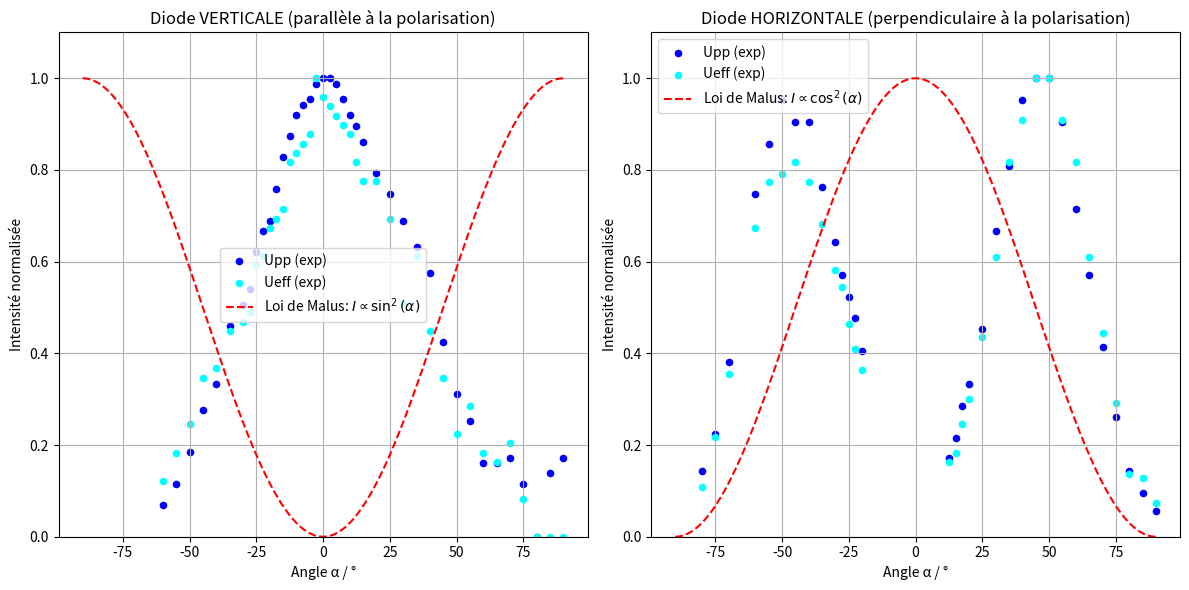

Recreate this plot in Python.
import numpy as np
import matplotlib.pyplot as plt

# --- Données expérimentales ---
# Diode VERTICALE (Upp et Ueff)
alpha_vert = np.array([90, 85, 80, 75, 70, 65, 60, 55, 50, 45, 40, 35, 30, 25, 20, 15, 12.5, 10, 7.5, 5, 2.5, 0, -2.5, -5, -7.5, -10, -12.5, -15, -17.5, -20, -22.5, -25, -27.5, -30, -35, -40, -45, -50, -55, -60])
Upp_vert = np.array([15, 12, 0, 10, 15, 14, 14, 22, 27, 37, 50, 55, 60, 65, 69, 75, 78, 80, 83, 86, 87, 87, 86, 83, 82, 80, 76, 72, 66, 60, 58, 54, 47, 44, 40, 29, 24, 16, 10, 6])
Ueff_vert = np.array([0, 0, 0, 4, 10, 8, 9, 14, 11, 17, 22, 30, 25, 34, 38, 38, 40, 43, 44, 45, 46, 47, 49, 43, 42, 41, 40, 35, 34, 33, 30, 29, 24, 23, 22, 18, 17, 12, 9, 6])

# Diode HORIZONTALE (Upp et Ueff)
alpha_horiz = np.array([90, 85, 80, 75, 70, 65, 60, 55, 50, 45, 40, 35, 30, 25, 20, 17.5, 15, 12.5, -20, -22.5, -25, -27.5, -30, -35, -40, -45, -50, -55, -60, -70, -75, -80])
Upp_horiz = np.array([1.2, 2, 3, 5.5, 8.7, 12, 15, 19, 21, 21, 20, 17, 14, 9.5, 7, 6, 4.5, 3.6, 8.5, 10, 11, 12, 13.5, 16, 19, 19, 20, 18, 15.7, 8, 4.7, 3])
Ueff_horiz = np.array([0.8, 1.4, 1.5, 3.2, 4.9, 6.7, 9, 10, 11, 11, 10, 9, 6.7, 4.8, 3.3, 2.7, 2, 1.8, 4, 4.5, 5.1, 6, 6.4, 7.5, 8.5, 9, 8.7, 8.5, 7.4, 3.9, 2.4, 1.2])

# --- Normalisation (diviser par le max) ---
def normaliser(data):
    return data / np.nanmax(data)

Upp_vert_norm  = normaliser(Upp_vert)
Ueff_vert_norm = normaliser(Ueff_vert)
Upp_horiz_norm  = normaliser(Upp_horiz)   # CORRIGÉ : était normaliser(Upp_vert)
Ueff_horiz_norm = normaliser(Ueff_horiz)

# --- Courbes théoriques (loi de Malus) ---
alpha_theo = np.linspace(-90, 90, 1000)
sin2_alpha = np.sin(np.radians(alpha_theo)) ** 2
cos2_alpha = np.cos(np.radians(alpha_theo)) ** 2

# --- Tracé ---
plt.figure(figsize=(12, 6))

# Diode VERTICALE
plt.subplot(1, 2, 1)
plt.scatter(alpha_vert, Upp_vert_norm, label="Upp (exp)", color='blue', s=20)
plt.scatter(alpha_vert, Ueff_vert_norm, label="Ueff (exp)", color='cyan', s=20)
plt.plot(alpha_theo, sin2_alpha, label=r"Loi de Malus: $I \propto \sin^2(\alpha)$", color='red', linestyle='--')
plt.title("Diode VERTICALE (parallèle à la polarisation)")
plt.xlabel("Angle α / °")
plt.ylabel("Intensité normalisée")
plt.ylim(0, 1.1)
plt.grid()
plt.legend()

# Diode HORIZONTALE
plt.subplot(1, 2, 2)
plt.scatter(alpha_horiz, Upp_horiz_norm, label="Upp (exp)", color='blue', s=20)
plt.scatter(alpha_horiz, Ueff_horiz_norm, label="Ueff (exp)", color='cyan', s=20)
plt.plot(alpha_theo, cos2_alpha, label=r"Loi de Malus: $I \propto \cos^2(\alpha)$", color='red', linestyle='--')
plt.title("Diode HORIZONTALE (perpendiculaire à la polarisation)")
plt.xlabel("Angle α / °")
plt.ylabel("Intensité normalisée")
plt.ylim(0, 1.1)
plt.grid()
plt.legend()

plt.tight_layout()
plt.savefig("loi_de_malus.png", dpi=300)
print("Saved loi_de_malus.png")
